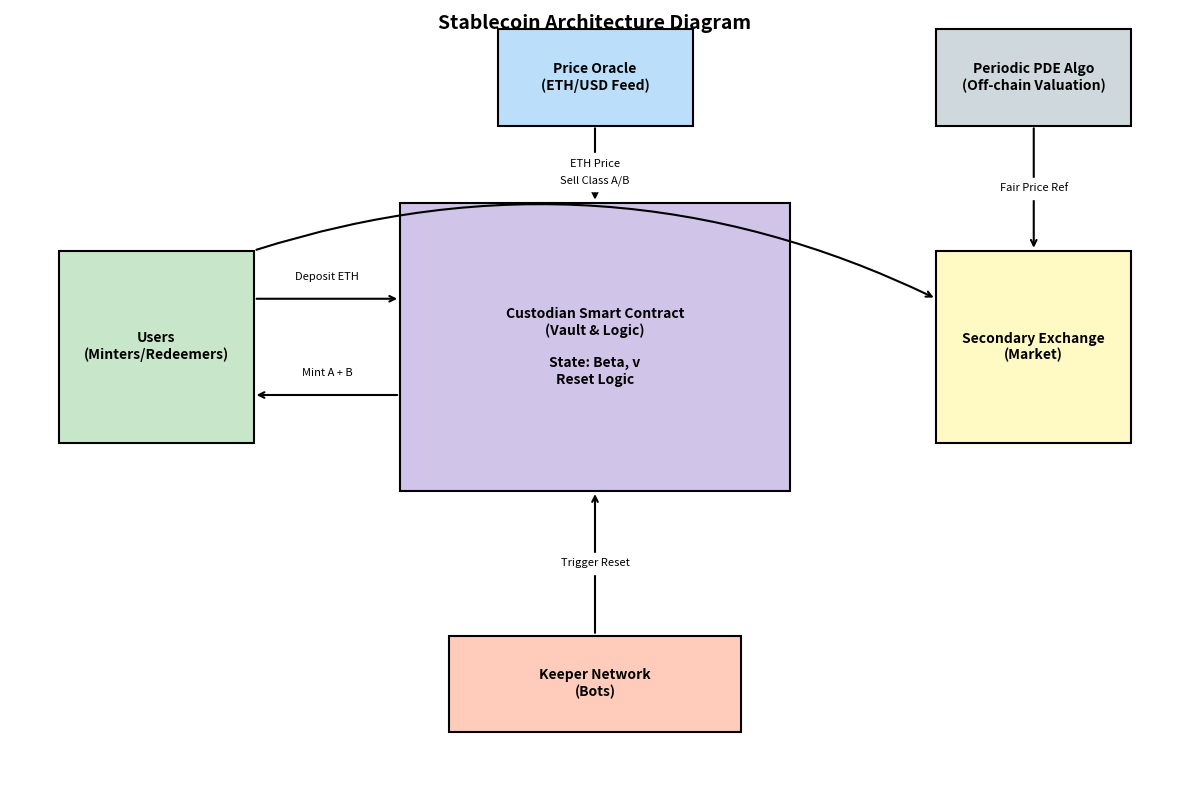

The script that saved this image:

import matplotlib.pyplot as plt
import matplotlib.patches as patches

def draw_architecture_diagram():
    fig, ax = plt.subplots(figsize=(12, 8))
    
    # Set limits and clean background
    ax.set_xlim(0, 12)
    ax.set_ylim(0, 8)
    ax.axis('off')
    
    # Define styles for boxes (Rectangle)
    def draw_box(x, y, width, height, label, color='#E0E0E0', ec='black'):
        rect = patches.Rectangle((x, y), width, height, linewidth=1.5, edgecolor=ec, facecolor=color, zorder=2)
        ax.add_patch(rect)
        ax.text(x + width/2, y + height/2, label, ha='center', va='center', fontsize=10, fontweight='bold', zorder=3)
        return rect

    # Define arrow style
    def draw_arrow(x1, y1, x2, y2, label="", color='black'):
        ax.annotate("", xy=(x2, y2), xytext=(x1, y1),
                    arrowprops=dict(arrowstyle="->", lw=1.5, color=color))
        if label:
            mid_x = (x1 + x2) / 2
            mid_y = (x1 + x2) / 2 # simplistic generic placement, usually need offset
            # Let's adjust label placement manually for cleaner look or use annotate text
            ax.text((x1+x2)/2, (y1+y2)/2, label, ha='center', va='center', fontsize=8, backgroundcolor='white', zorder=4)

    # --- Components ---

    # 1. Custodian Smart Contract (Center)
    draw_box(4, 3, 4, 3, "Custodian Smart Contract\n(Vault & Logic)\n\nState: Beta, v\nReset Logic", color='#D1C4E9') # Pale Purple

    # 2. Oracle (Top)
    draw_box(5, 6.8, 2, 1, "Price Oracle\n(ETH/USD Feed)", color='#BBDEFB') # Pale Blue

    # 3. Keepers (Bottom)
    draw_box(4.5, 0.5, 3, 1, "Keeper Network\n(Bots)", color='#FFCCBC') # Pale Orange
    
    # 4. Users (Left)
    draw_box(0.5, 3.5, 2, 2, "Users\n(Minters/Redeemers)", color='#C8E6C9') # Pale Green

    # 5. Secondary Market (Right)
    draw_box(9.5, 3.5, 2, 2, "Secondary Exchange\n(Market)", color='#FFF9C4') # Pale Yellow

    # 6. Pricing Algorithm (Top Right, connecting to Market)
    draw_box(9.5, 6.8, 2, 1, "Periodic PDE Algo\n(Off-chain Valuation)", color='#CFD8DC') # Grey

    # --- Arrows ---

    # Oracle -> Contract
    draw_arrow(6, 6.8, 6, 6, label="ETH Price")
    
    # Keeper -> Contract
    draw_arrow(6, 1.5, 6, 3, label="Trigger Reset")

    # User <-> Contract (Deposit/Withdraw)
    # Arrow User to Contract
    ax.annotate("", xy=(4, 5.0), xytext=(2.5, 5.0), arrowprops=dict(arrowstyle="->", lw=1.5))
    ax.text(3.25, 5.2, "Deposit ETH", ha='center', fontsize=8)
    
    # Arrow Contract to User
    ax.annotate("", xy=(2.5, 4.0), xytext=(4, 4.0), arrowprops=dict(arrowstyle="->", lw=1.5))
    ax.text(3.25, 4.2, "Mint A + B", ha='center', fontsize=8)
     
    # User <-> Market (Trading)
    # There is no direct line usually, users go TO market.
    # But effectively tokens flow from User Wallet to Exchange.
    ax.annotate("", xy=(9.5, 5.0), xytext=(2.5, 5.5), 
                arrowprops=dict(arrowstyle="->", lw=1.5, connectionstyle="arc3,rad=-0.2"))
    ax.text(6, 6.2, "Sell Class A/B", ha='center', fontsize=8, backgroundcolor='white')
    
    # Pricing Algo -> Market
    draw_arrow(10.5, 6.8, 10.5, 5.5, label="Fair Price Ref")

    # Contract Internal Logic arrows (Tokens)
    # Let's just implying flow to market is via users.
    
    # Labels for clarity
    # Add Reset Flows (Contract -> User?)
    # On Reset, contract updates balances.
    
    # Title
    ax.text(6, 7.8, "Stablecoin Architecture Diagram", ha='center', fontsize=14, fontweight='bold')

    plt.tight_layout()
    plt.savefig('architecture_diagram.png', dpi=300, bbox_inches='tight')
    print("Saved architecture_diagram.png")

if __name__ == "__main__":
    draw_architecture_diagram()
